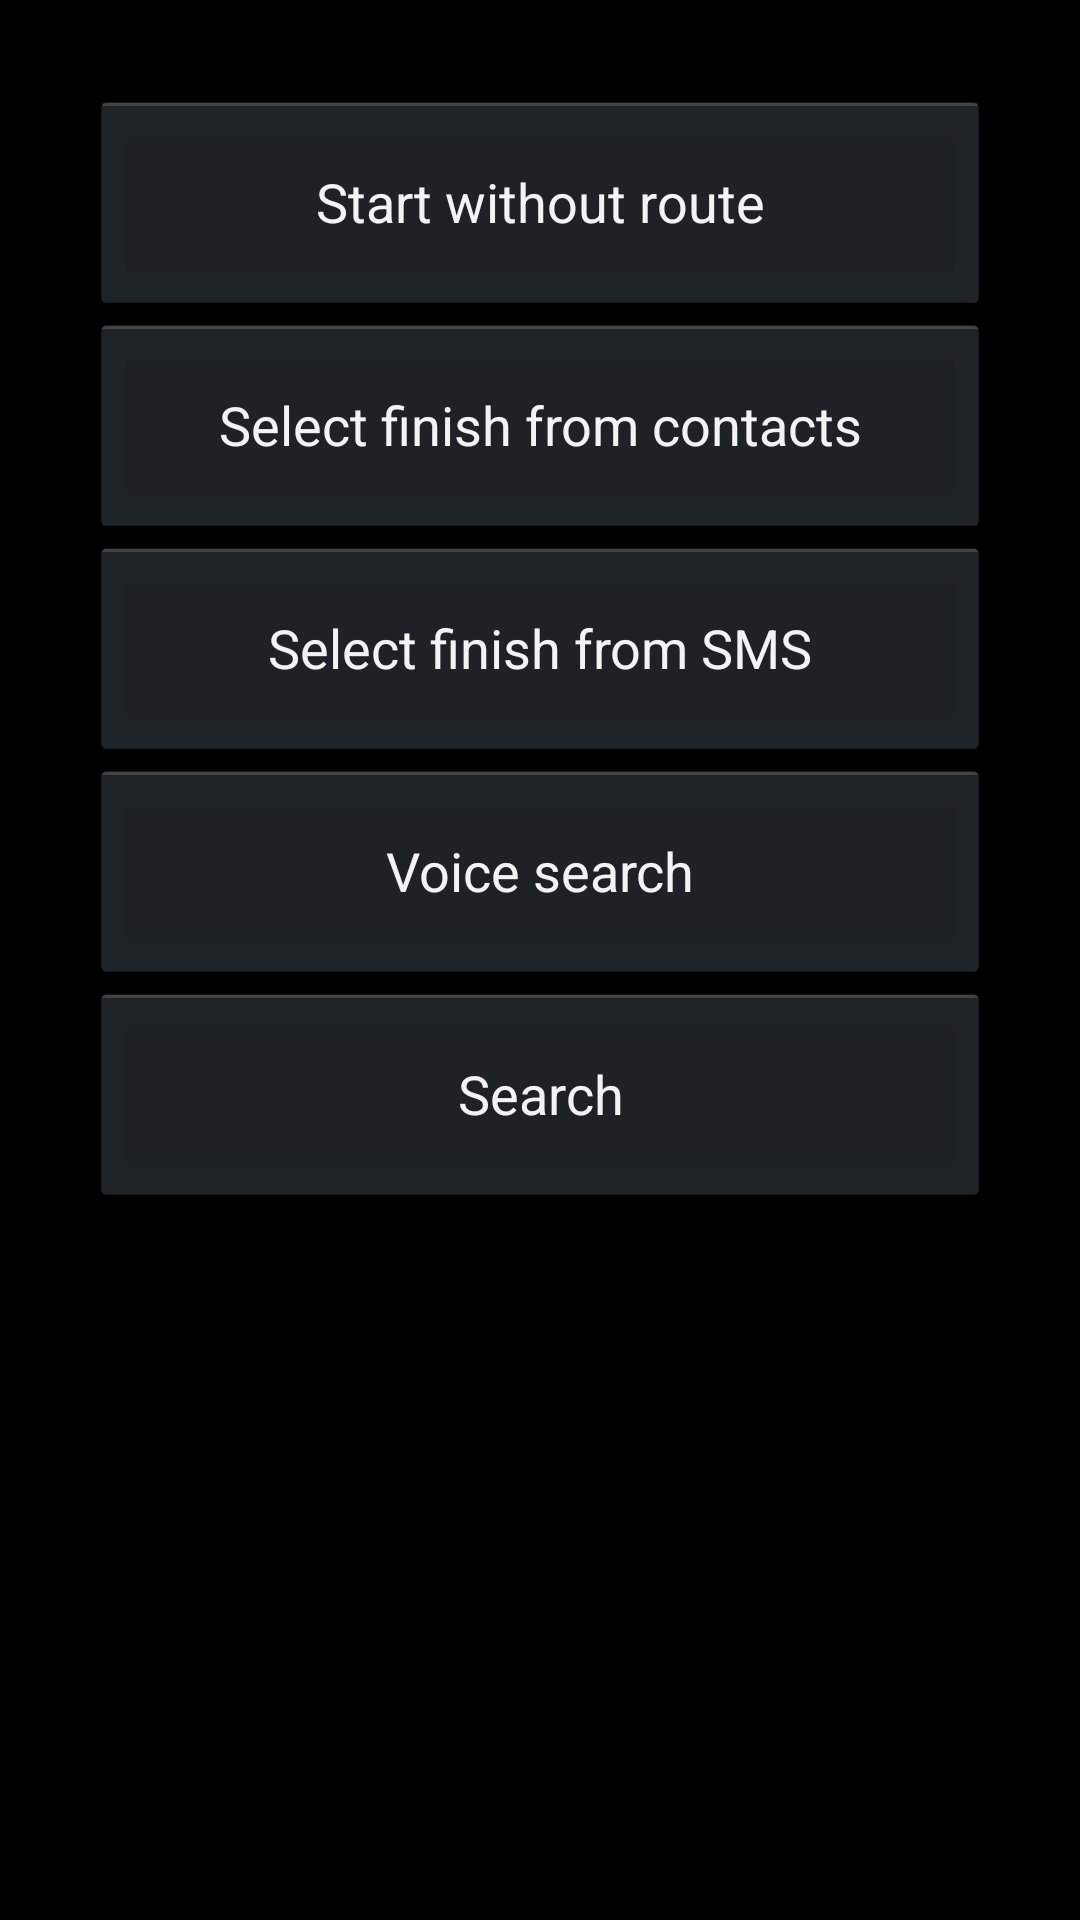

Write the Android layout XML for this screen, with the resource values it uses.
<!-- AndroidManifest.xml: application theme AppTheme -->
<!-- res/layout/cg_menu.xml -->
<?xml version="1.0" encoding="utf-8"?>
<ScrollView xmlns:android="http://schemas.android.com/apk/res/android"
    android:layout_width="match_parent"
    android:layout_height="match_parent">

    <LinearLayout
        android:orientation="vertical"
        android:gravity="center"
        android:layout_width="match_parent"
        android:layout_height="match_parent"
        android:padding="30dp">

        <Button
            android:id="@+id/no_route"
            android:layout_width="match_parent"
            android:layout_height="wrap_content"
            android:text="@string/no_route"
            android:padding="25dp" />

        <Button
            android:id="@+id/from_contacts"
            android:layout_width="match_parent"
            android:layout_height="wrap_content"
            android:text="@string/from_contacts"
            android:padding="25dp" />

        <Button
            android:id="@+id/from_sms"
            android:layout_width="match_parent"
            android:layout_height="wrap_content"
            android:text="@string/from_sms"
            android:padding="25dp" />

        <Button
            android:id="@+id/voice"
            android:layout_width="match_parent"
            android:layout_height="wrap_content"
            android:text="@string/voice_search"
            android:padding="25dp" />

        <Button
            android:id="@+id/search"
            android:layout_width="match_parent"
            android:layout_height="wrap_content"
            android:text="@string/search"
            android:padding="25dp" />

    </LinearLayout>

</ScrollView>
<!-- resources referenced by this layout -->
<resources>
  <string name="from_contacts">Select finish from contacts</string>
  <string name="from_sms">Select finish from SMS</string>
  <string name="no_route">Start without route</string>
  <string name="search">Search</string>
  <string name="voice_search">Voice search</string>
  <style name="AppTheme" parent="AppBaseTheme">
          
      </style>
  <style name="AppBaseTheme" parent="android:Theme.Holo">
          
      </style>
</resources>
